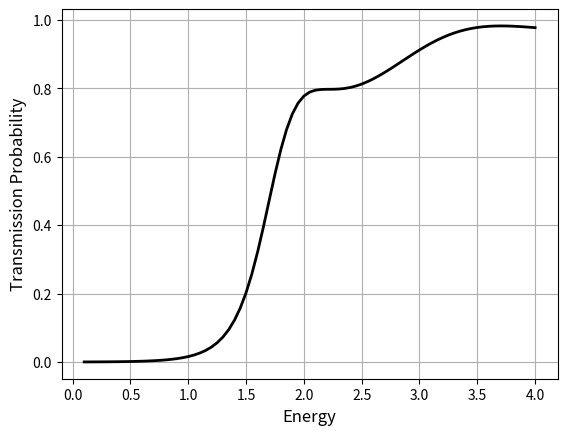

This chart was generated by the following Python code:
"""
 This script determines the tunneling rate for a particle of unit mass 
 hitting a potential supported in a finite interval.
 It solves the time-independent Schrödinger equation in the region where 
 the potential is supported by formulating it as a first order coupled ODE in 
 \psi(x) and \phi(x), where \phi(x) = \psi'(x). It does so for a set of 
 several energy values.

 Inputs:
 Vpo   - The potential this input is a function variable- one
 that features certain additional input parameters
 D     - The width of the interval in which the potential 
 is nonzero
 Emin  - The minimal energy of the particle, must be positive
 Emax  - The maximal energy
 dE    - The increment of the vector containing input energies
 
 These input parameters are hard coded initially.
"""

# Libraries
import numpy as np
from matplotlib import pyplot as plt
from scipy import integrate

# Input parameters
D = 3
Emin = 0.1
Emax = 4
dE = 0.05

# The potential
V0 = 2
a = 0.4
def Vpot(x):
    return V0-a*x


# Function which calculates T for a given energy
def TransProb(E):
    # Wave number
    k = np.sqrt(2*E)

    # Set up the equation the right hand side of the ODE,
    # y'(t) = M y(t), where y is [psi, phi] and M is
    # the coefficient matrix
    def RHS(x, y):
        CoeffMat = np.matrix([[0, 1], [2*Vpot(x)-k**2, 0]])
        return np.matmul(CoeffMat, y.reshape(2,1))
      
    # Initial state (must be  complex)
    y0 = [complex(1,0), 1j*k]
    y0 = np.asarray(y0)

    # ODE solver
    # Numerical solution of the ODE
    sol = integrate.solve_ivp(RHS, (D, 0), y0, vectorized = True)

    # Get psi(0) and phi(0)
    psi0 = sol.y[0, -1]
    phi0 = sol.y[1, -1]

    # Numerical transmission probability
    T = 4*k**2/np.abs(k*psi0-1j*phi0)**2
    return T


# Allocate/initiate vectors
EnergyVector = np.arange(Emin, Emax+dE, dE)
L = len(EnergyVector)
TransVector = np.zeros(L)

index = 0
for Energy in EnergyVector:
  TransVector[index] = TransProb(Energy)
  index = index + 1

# Plot result
plt.figure(1)
plt.clf()
# With linear axes
plt.plot(EnergyVector, TransVector, '-', linewidth = 2, 
         color = 'black')
# With logarithmic y-axis
#plt.semilogy(EnergyVector, TransVector, '-', linewidth = 2, 
#         color = 'black')
plt.xlabel('Energy', fontsize = 12)
plt.ylabel('Transmission Probability', fontsize = 12)
plt.grid()
plt.show()